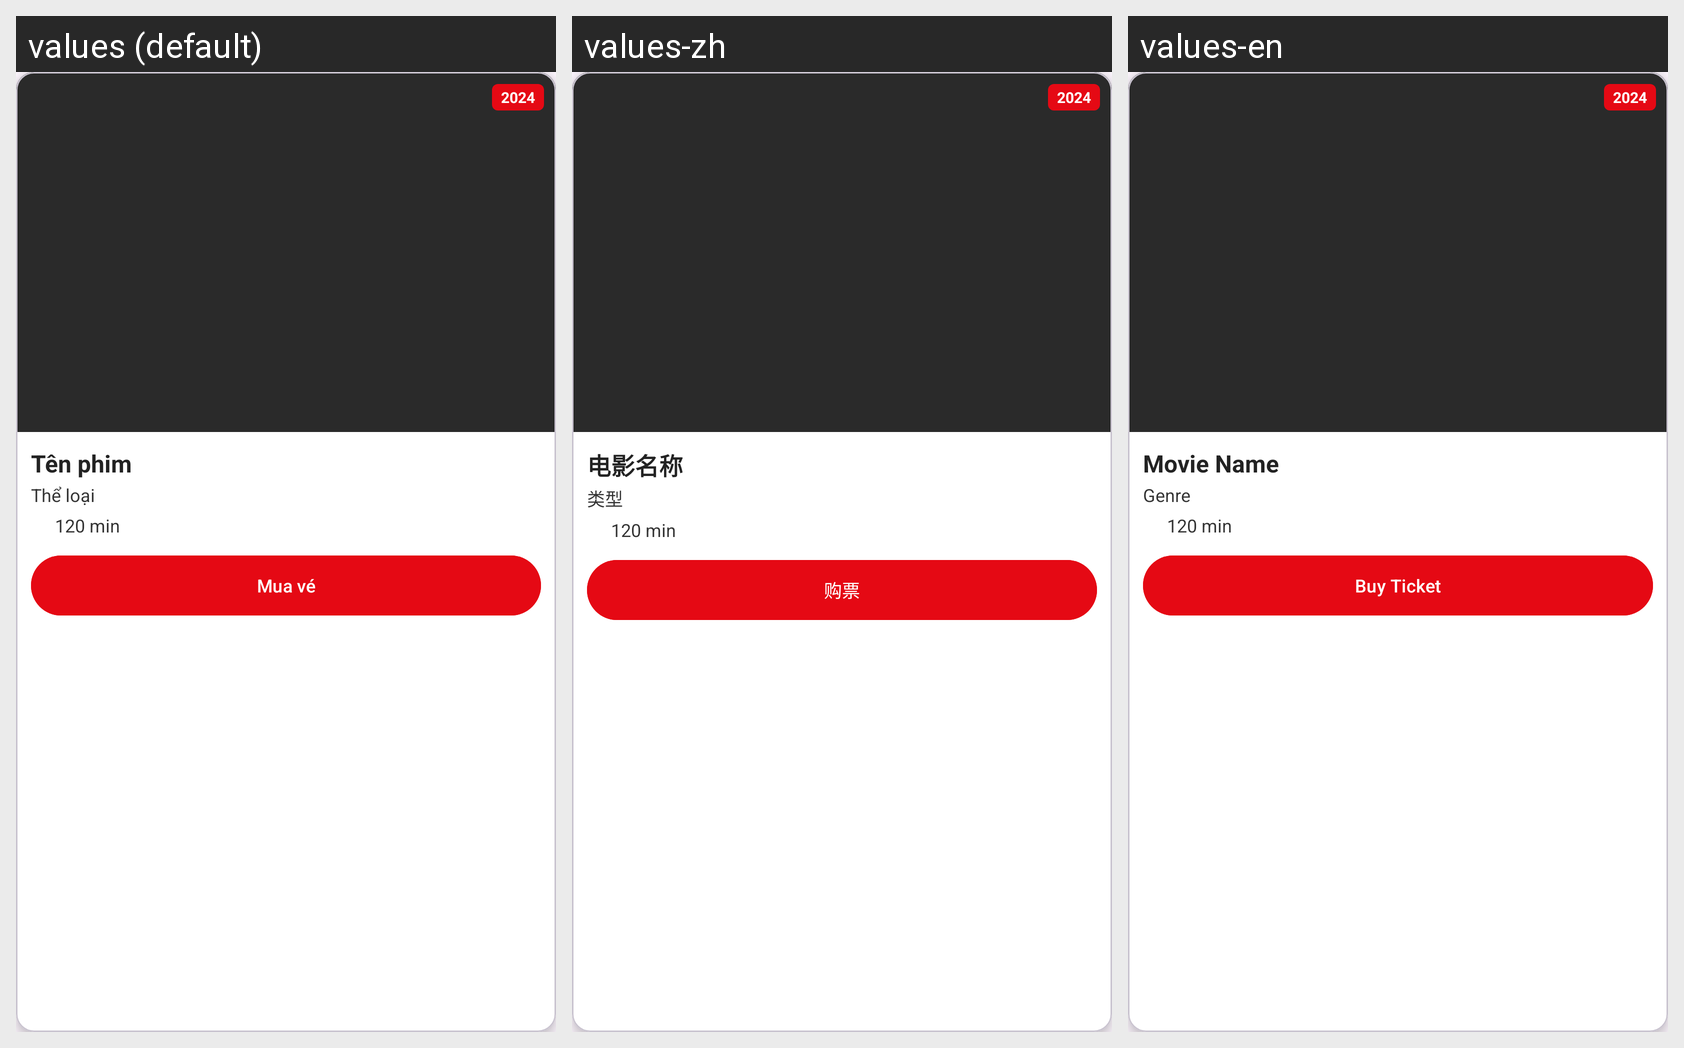

For this localized Android screen grid, give each drawn string resource with its value in every locale shown.
Android screen res/layout/parthome_item_all_movie.xml rendered under 3 locales, left to right: values (default), values-zh, values-en. Device: Nexus 5 (rendered at 1080×1920; each locale shown at half size, 540×960, under a caption strip naming it); theme Theme.App_movie_booking_ticket.
Other locales in the repository, not shown: values-ja, values-ko, values-ru.
Strings drawn on this screen, with the default value and each locale's value (text and hints the layout hard-codes, and strings that could not be matched under every locale, appear in the picture but are not listed):

movie_name
  values: Tên phim
  values-zh: 电影名称
  values-en: Movie Name

genre
  values: Thể loại
  values-zh: 类型
  values-en: Genre

buy_ticket
  values: Mua vé
  values-zh: 购票
  values-en: Buy Ticket
